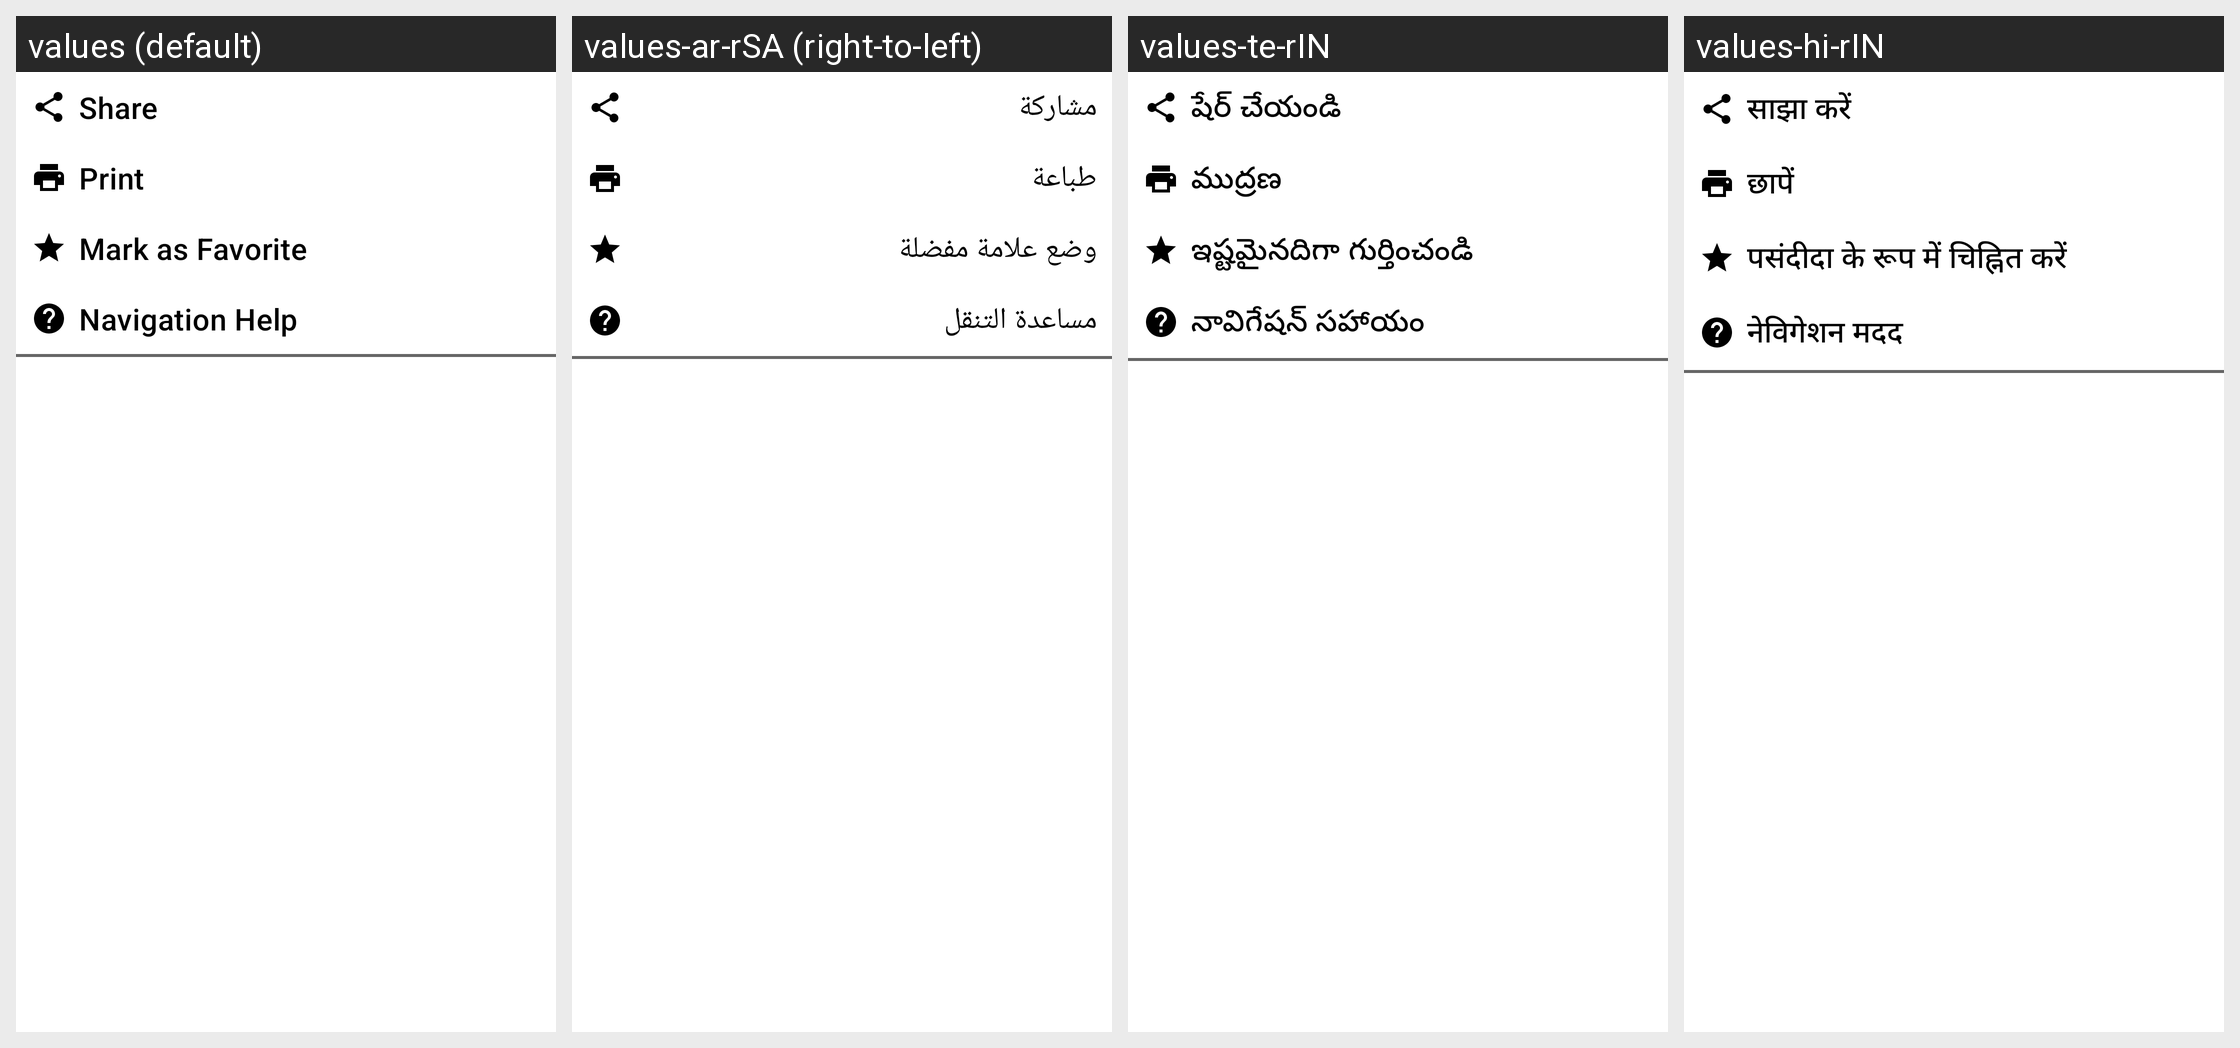

Translations of the strings shown on this Android screen, per locale in the grid:
Android screen res/layout/options_layout.xml rendered under 4 locales, left to right: values (default), values-ar-rSA (right-to-left), values-te-rIN, values-hi-rIN. Device: Nexus 5 (rendered at 1080×1920; each locale shown at half size, 540×960, under a caption strip naming it); theme AppThemeGreen.
Other locales in the repository, not shown: values-af-rZA, values-ca-rES, values-cs-rCZ, values-da-rDK, values-de-rDE, values-el-rGR, values-es-rES, values-fi-rFI, values-fr-rFR, values-hu-rHU, values-it-rIT, values-ja-rJP, values-ko-rKR, values-nl-rNL, values-no-rNO, values-pl-rPL, values-pt-rBR, values-pt-rPT, values-ro-rRO, values-ru-rRU, values-sv-rSE, values-tr-rTR, values-uk-rUA, values-vi-rVN, values-zh-rCN, values-zh-rTW.
Strings drawn on this screen, with the default value and each locale's value (text and hints the layout hard-codes, and strings that could not be matched under every locale, appear in the picture but are not listed):

share
  values: Share
  values-ar-rSA: مشاركة
  values-te-rIN: షేర్ చేయండి
  values-hi-rIN: साझा करें

print
  values: Print
  values-ar-rSA: طباعة
  values-te-rIN: ముద్రణ
  values-hi-rIN: छापें

mark_favorite
  values: Mark as Favorite
  values-ar-rSA: وضع علامة مفضلة
  values-te-rIN: ఇష్టమైనదిగా గుర్తించండి
  values-hi-rIN: पसंदीदा के रूप में चिह्नित करें

navigation_help
  values: Navigation Help
  values-ar-rSA: مساعدة التنقل
  values-te-rIN: నావిగేషన్ సహాయం
  values-hi-rIN: नेविगेशन मदद
